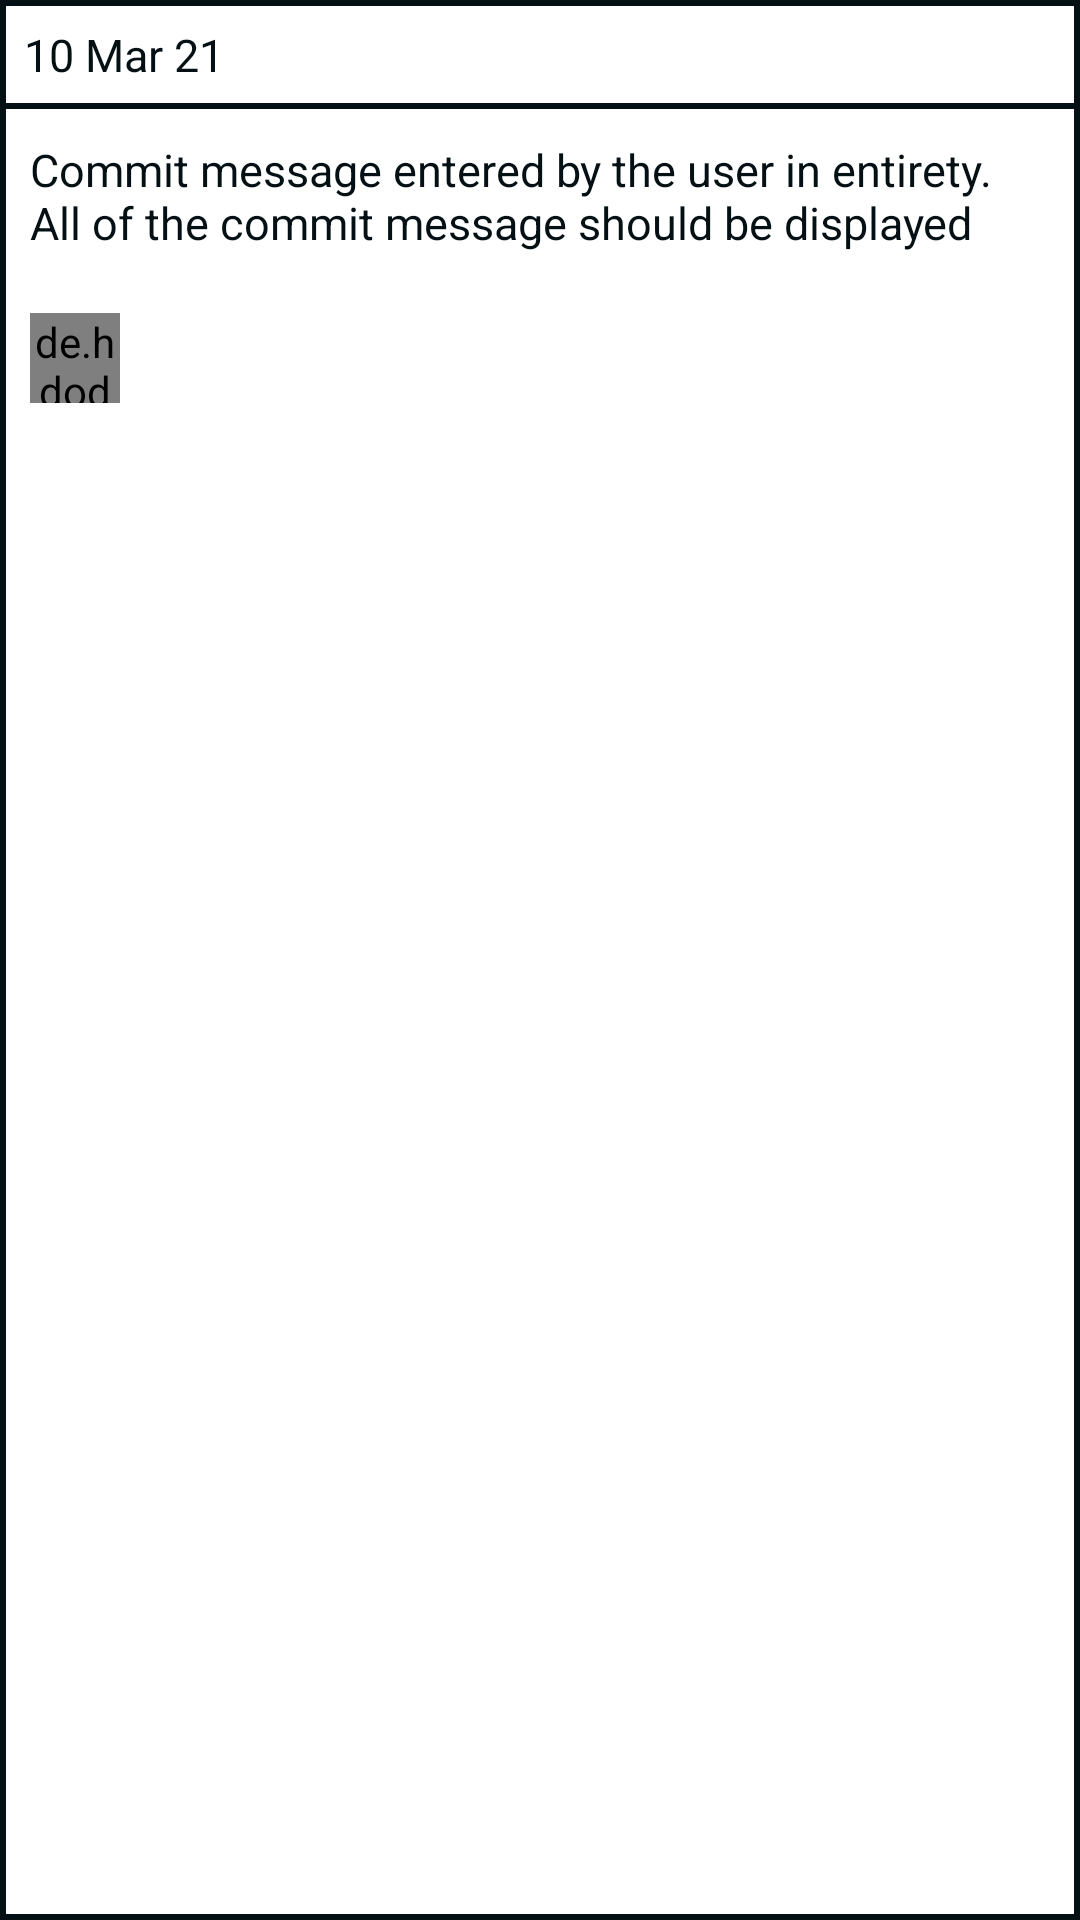

Android layout source for this screen:
<!-- AndroidManifest.xml: application theme Theme.GithubBrowser -->
<!-- res/layout/commitslayout.xml -->
<?xml version="1.0" encoding="utf-8"?>
<LinearLayout xmlns:android="http://schemas.android.com/apk/res/android"
    android:layout_width="match_parent"
    android:layout_height="wrap_content"
    android:orientation="vertical"
    android:layout_marginBottom="5dp"
    android:background="@drawable/textviewborder">

    <RelativeLayout
        android:layout_width="match_parent"
        android:layout_height="wrap_content"
        android:background="@drawable/textviewborder">

        <TextView
            android:id="@+id/date"
            android:layout_width="wrap_content"
            android:layout_height="wrap_content"
            android:layout_marginStart="8dp"
            android:layout_marginTop="8dp"
            android:layout_marginEnd="8dp"
            android:layout_marginBottom="8dp"
            android:text="10 Mar 21"
            android:textColor="@color/new_black"
            android:textSize="15dp" />












    </RelativeLayout>

    <TextView
        android:layout_width="match_parent"
        android:layout_height="wrap_content"
        android:id="@+id/commitMsg"
        android:padding="10dp"
        android:text="Commit message entered by the user in entirety. All of the commit message should be displayed "
        android:textColor="@color/new_black"
        android:textSize="15dp"/>

    <LinearLayout
        android:layout_width="match_parent"
        android:layout_height="wrap_content"
        android:orientation="horizontal"
        android:padding="10dp">



    <de.hdodenhof.circleimageview.CircleImageView
        android:layout_width="30dp"
        android:layout_height="30dp"
        android:id="@+id/avatar"
        android:src="@drawable/logo" />










    </LinearLayout>





</LinearLayout>
<!-- resources referenced by this layout -->
<resources>
  <color name="new_black">#041014</color>
  <!-- drawable textviewborder (drawable) -->
  <?xml version="1.0" encoding="utf-8"?>
  <shape xmlns:android="http://schemas.android.com/apk/res/android">
      android:shape="rectangle">
      <solid
          android:color="@android:color/transparent"/>
  
      <stroke
          android:color="@color/new_black"
          android:width="2dp"/>
  </shape>
  <style name="Theme.GithubBrowser" parent="Theme.MaterialComponents.DayNight.NoActionBar">
          
          <item name="colorPrimary">@color/new_black</item>
          <item name="colorPrimaryVariant">@color/new_black</item>
          <item name="colorOnPrimary">@color/white</item>
          
          <item name="colorSecondary">@color/teal_200</item>
          <item name="colorSecondaryVariant">@color/teal_700</item>
          <item name="colorOnSecondary">@color/black</item>
          
          <item name="android:statusBarColor" tools:targetApi="l">?attr/colorPrimaryVariant</item>
          
      </style>
  <color name="white">#FFFFFFFF</color>
  <color name="teal_200">#FF03DAC5</color>
  <color name="teal_700">#FF018786</color>
  <color name="black">#FF000000</color>
</resources>
